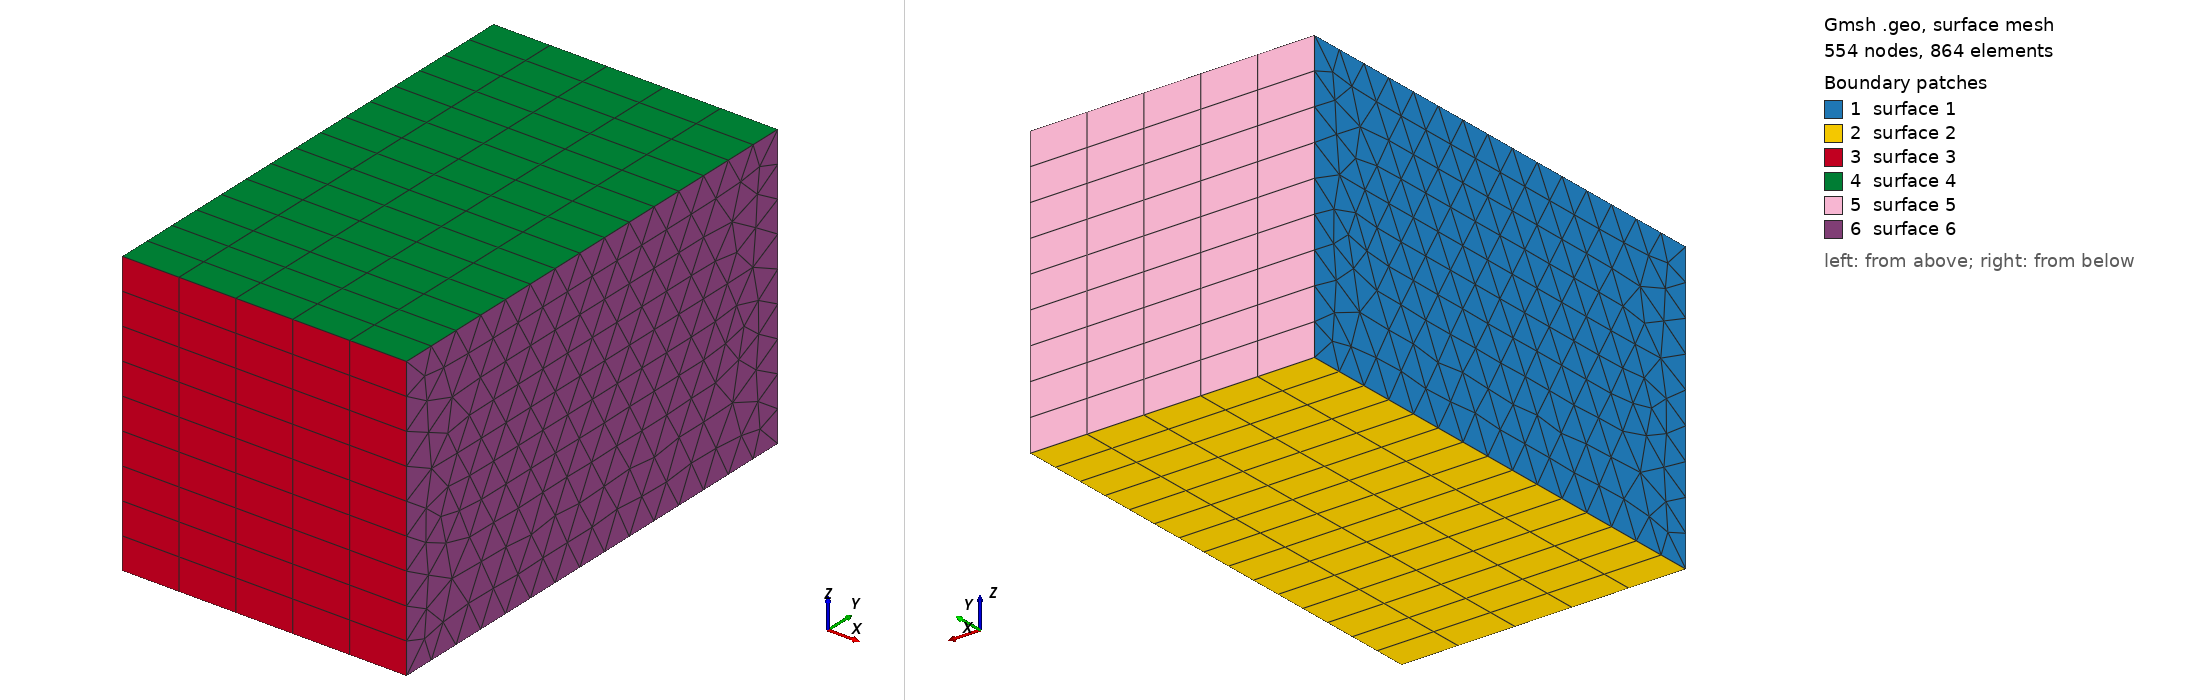

Gmsh geometry script, surface-meshed: 554 nodes, 864 surface elements. Boundary patches (legend numbers): 1 surface 1, 2 surface 2, 3 surface 3, 4 surface 4, 5 surface 5, 6 surface 6. Left view from above one corner, right view from below the opposite corner. The script declares no physical surfaces, so the legend lists its geometric surfaces. The drawing asked Gmsh for element sizes between 1% and 20% of the model's largest extent; the script's own settings can give other sizes.

=== boxX_flux.geo (drawn) ===
// Gmsh project created on Wed Apr 29 11:24:58 2026
SetFactory("OpenCASCADE");

L = 51;
W = 73;
H = 43;

nL = 3;
nW = 3;
nH = 10;
S = L/10;

Point(1) = {0,  0,  0, S};
Point(2) = {0,  0,  H, S};
Point(3) = {0,  W,  H, S};
Point(4) = {0,  W,  0, S};
//+
Line(1) = {1, 2};
//+
Line(2) = {2, 3};
//+
Line(3) = {3, 4};
//+
Line(4) = {4, 1};
//+
Curve Loop(1) = {4, 1, 2, 3};
//+
Plane Surface(1) = {1};
//+
Extrude {43, 0, 0} {
  Surface{1}; Layers {5}; Recombine;
}
